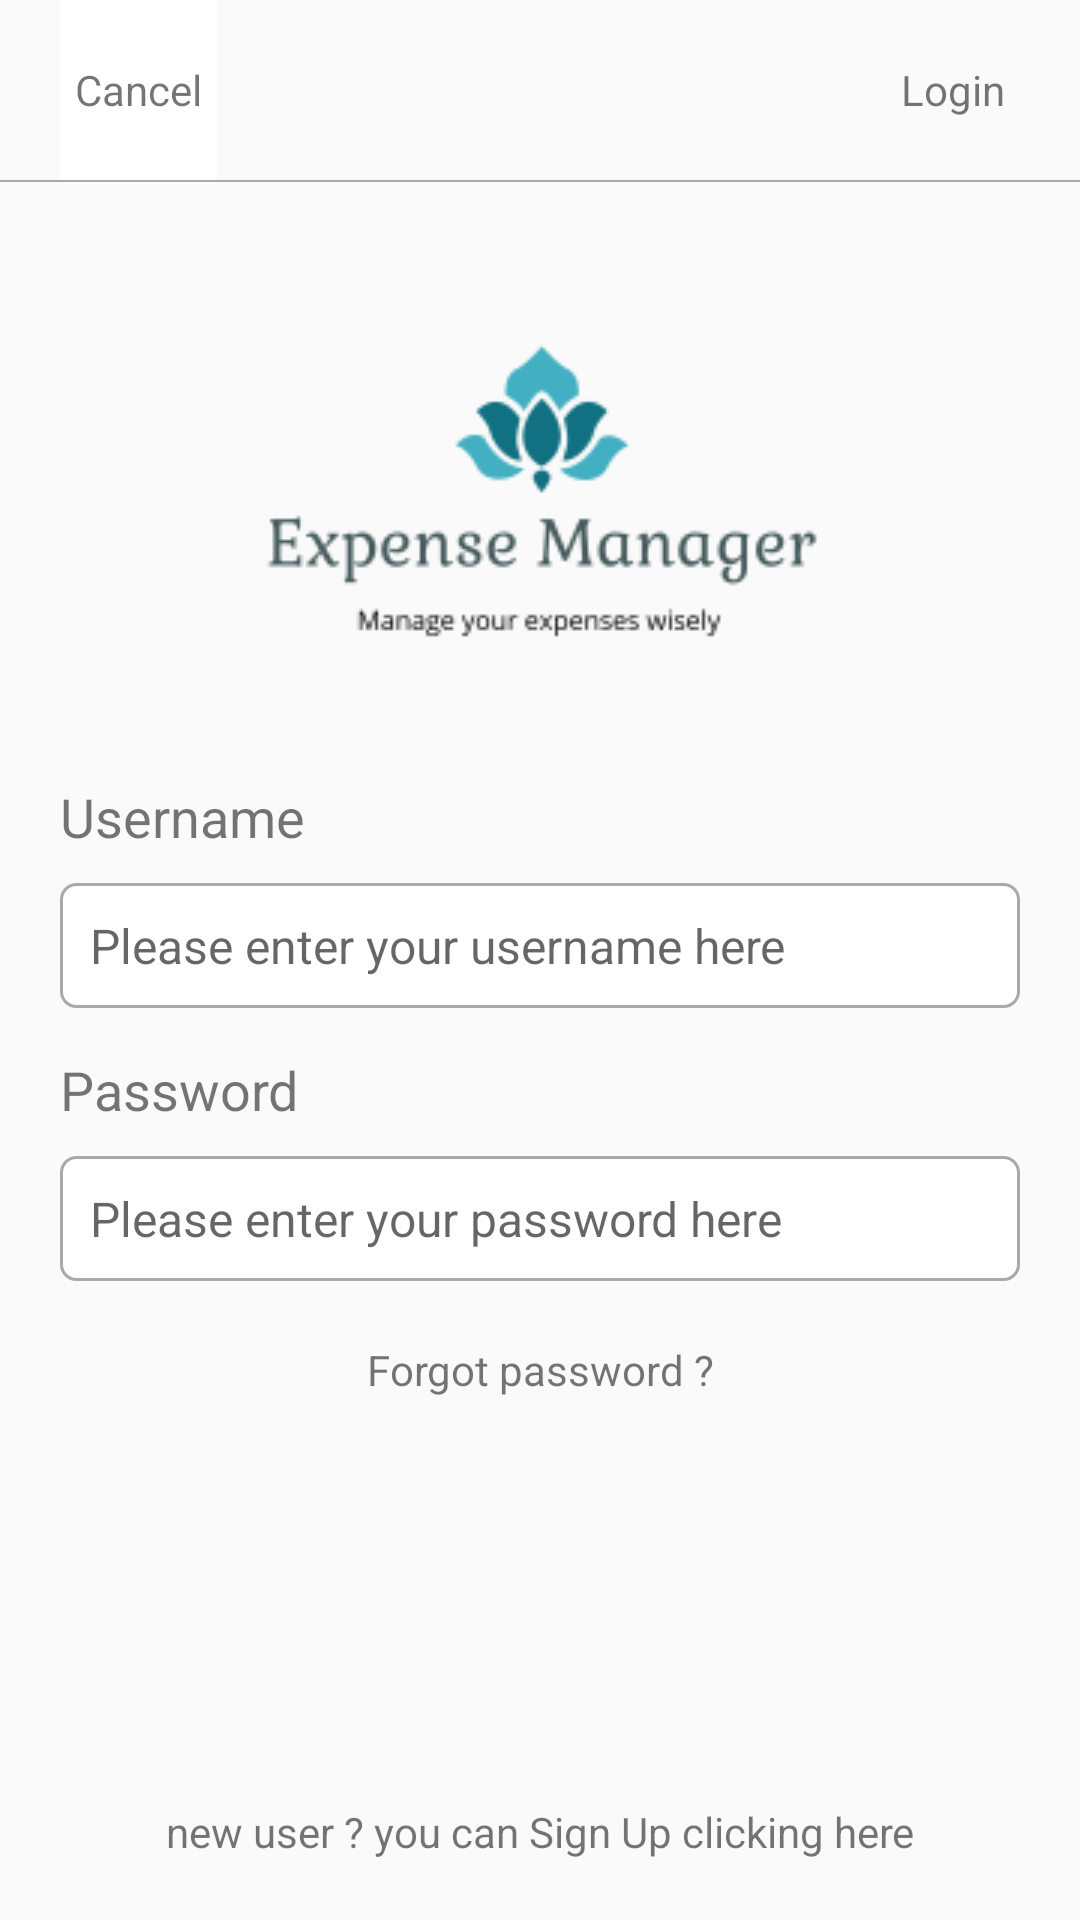

Produce the Android XML layout that renders to this screen, including the resource entries it uses.
<!-- AndroidManifest.xml: application theme Theme.ExpenseManager -->
<!-- res/layout/activity_login.xml -->
<?xml version="1.0" encoding="utf-8"?>
<layout xmlns:tools="http://schemas.android.com/tools"
    xmlns:android="http://schemas.android.com/apk/res/android"
    xmlns:app="http://schemas.android.com/apk/res-auto">

    <androidx.constraintlayout.widget.ConstraintLayout
        android:layout_width="match_parent"
        android:layout_height="match_parent">

        <View
            android:id="@+id/line_seperator"
            android:layout_width="match_parent"
            android:layout_height="0.5dp"
            android:background="@color/grey"
            app:layout_constraintEnd_toEndOf="parent"
            app:layout_constraintHorizontal_bias="0.0"
            app:layout_constraintStart_toStartOf="parent"
            app:layout_constraintTop_toTopOf="@+id/guideline_top" />

        <androidx.constraintlayout.widget.Guideline
            android:id="@+id/guideline_top"
            android:layout_width="wrap_content"
            android:layout_height="wrap_content"
            android:orientation="horizontal"
            app:layout_constraintGuide_begin="60dp" />

        <androidx.constraintlayout.widget.Guideline
            android:id="@+id/guideline_start"
            android:layout_width="wrap_content"
            android:layout_height="wrap_content"
            android:orientation="vertical"
            app:layout_constraintGuide_begin="20dp" />

        <androidx.constraintlayout.widget.Guideline
            android:id="@+id/guideline_end"
            android:layout_width="wrap_content"
            android:layout_height="wrap_content"
            android:orientation="vertical"
            app:layout_constraintGuide_end="20dp" />

        <TextView
            android:id="@+id/tv_login_username_label"
            android:layout_width="wrap_content"
            android:layout_height="wrap_content"
            android:text="Username"
            android:textSize="18sp"
            app:layout_constraintStart_toStartOf="@+id/guideline_start"
            app:layout_constraintTop_toBottomOf="@+id/imageView" />

        <EditText
            android:id="@+id/et_username"
            android:layout_width="0dp"
            android:layout_height="wrap_content"
            android:ems="10"
            android:layout_marginTop="10dp"
            android:background="@drawable/bg_rounded_edittext"
            android:padding="10dp"
            android:inputType="textPersonName"
            android:hint="Please enter your username here"
            android:textSize="16sp"
            app:layout_constraintEnd_toStartOf="@+id/guideline_end"
            app:layout_constraintStart_toStartOf="@+id/guideline_start"
            app:layout_constraintTop_toBottomOf="@+id/tv_login_username_label" />

        <TextView
            android:id="@+id/tv_login_password_label"
            android:layout_width="wrap_content"
            android:layout_height="wrap_content"
            android:text="Password"
            android:textSize="18sp"
            android:layout_marginTop="15dp"
            app:layout_constraintStart_toStartOf="@+id/guideline_start"
            app:layout_constraintTop_toBottomOf="@+id/et_username" />

        <EditText
            android:id="@+id/et_password"
            android:layout_width="0dp"
            android:layout_height="wrap_content"
            android:ems="10"
            android:layout_marginTop="10dp"
            android:background="@drawable/bg_rounded_edittext"
            android:padding="10dp"
            android:inputType="textPersonName"
            android:hint="Please enter your password here"
            android:textSize="16sp"
            app:layout_constraintEnd_toStartOf="@+id/guideline_end"
            app:layout_constraintStart_toStartOf="@+id/guideline_start"
            app:layout_constraintTop_toBottomOf="@+id/tv_login_password_label" />

        <TextView
            android:id="@+id/btn_login"
            android:layout_width="wrap_content"
            android:layout_height="0dp"
            android:text="Login"
            android:padding="5dp"
            android:gravity="center"
            app:layout_constraintBottom_toTopOf="@+id/guideline_top"
            app:layout_constraintEnd_toStartOf="@+id/guideline_end"
            app:layout_constraintTop_toTopOf="parent" />

        <TextView
            android:id="@+id/btn_cancel"
            android:layout_width="wrap_content"
            android:layout_height="0dp"
            android:text="Cancel"
            android:gravity="center"
            android:padding="5dp"
            android:background="@color/white"
            app:layout_constraintBottom_toTopOf="@+id/guideline_top"
            app:layout_constraintStart_toStartOf="@+id/guideline_start"
            app:layout_constraintTop_toTopOf="parent" />

        <TextView
            android:id="@+id/textView14"
            android:layout_width="wrap_content"
            android:layout_height="wrap_content"
            android:layout_marginTop="20dp"
            android:text="Forgot password ?"
            android:textSize="14sp"
            app:layout_constraintEnd_toStartOf="@+id/guideline_end"
            app:layout_constraintStart_toStartOf="@+id/guideline_start"
            app:layout_constraintTop_toBottomOf="@+id/et_password" />

        <TextView
            android:id="@+id/tv_signup"
            android:layout_width="wrap_content"
            android:layout_height="wrap_content"
            android:layout_marginBottom="20dp"
            android:textSize="14sp"
            android:text="new user ? you can Sign Up clicking here"
            app:layout_constraintBottom_toBottomOf="parent"
            app:layout_constraintEnd_toStartOf="@+id/guideline_end"
            app:layout_constraintStart_toStartOf="@+id/guideline_start" />

        <ImageView
            android:id="@+id/imageView"
            android:layout_width="wrap_content"
            android:layout_height="wrap_content"
            app:layout_constraintEnd_toStartOf="@+id/guideline_end"
            app:layout_constraintStart_toStartOf="@+id/guideline_start"
            app:layout_constraintTop_toTopOf="@+id/guideline_top"
            app:srcCompat="@drawable/app_logo" />
    </androidx.constraintlayout.widget.ConstraintLayout>
</layout>
<!-- resources referenced by this layout -->
<resources>
  <color name="grey">	#A9A9A9</color>
  <color name="white">#FFFFFFFF</color>
  <!-- drawable app_logo: png bitmap (drawable, 7459 bytes) -->
  <!-- drawable bg_rounded_edittext (drawable) -->
  <?xml version="1.0" encoding="utf-8"?>
  <shape xmlns:android="http://schemas.android.com/apk/res/android"
      android:shape="rectangle" android:padding="15dp">
  
      <solid android:color="#FFFFFF" />
      <corners
          android:bottomRightRadius="5dp"
          android:bottomLeftRadius="5dp"
          android:topLeftRadius="5dp"
          android:topRightRadius="5dp" />
      <stroke android:width="1dp" android:color="@color/grey" />
  </shape>
  <style name="Theme.ExpenseManager" parent="Theme.AppCompat.Light.NoActionBar">
          
          <item name="colorPrimary">@color/button_bg</item>
          <item name="colorPrimaryVariant">@color/button_bg</item>
          <item name="colorOnPrimary">@color/white</item>
          
          <item name="colorSecondary">@color/teal_200</item>
          <item name="colorSecondaryVariant">@color/teal_700</item>
          <item name="colorOnSecondary">@color/black</item>
          
          <item name="android:statusBarColor" tools:targetApi="l">?attr/colorPrimaryVariant</item>
          
      </style>
  <color name="button_bg">#4d8679</color>
  <color name="teal_200">#FF03DAC5</color>
  <color name="teal_700">#FF018786</color>
  <color name="black">#FF000000</color>
</resources>
